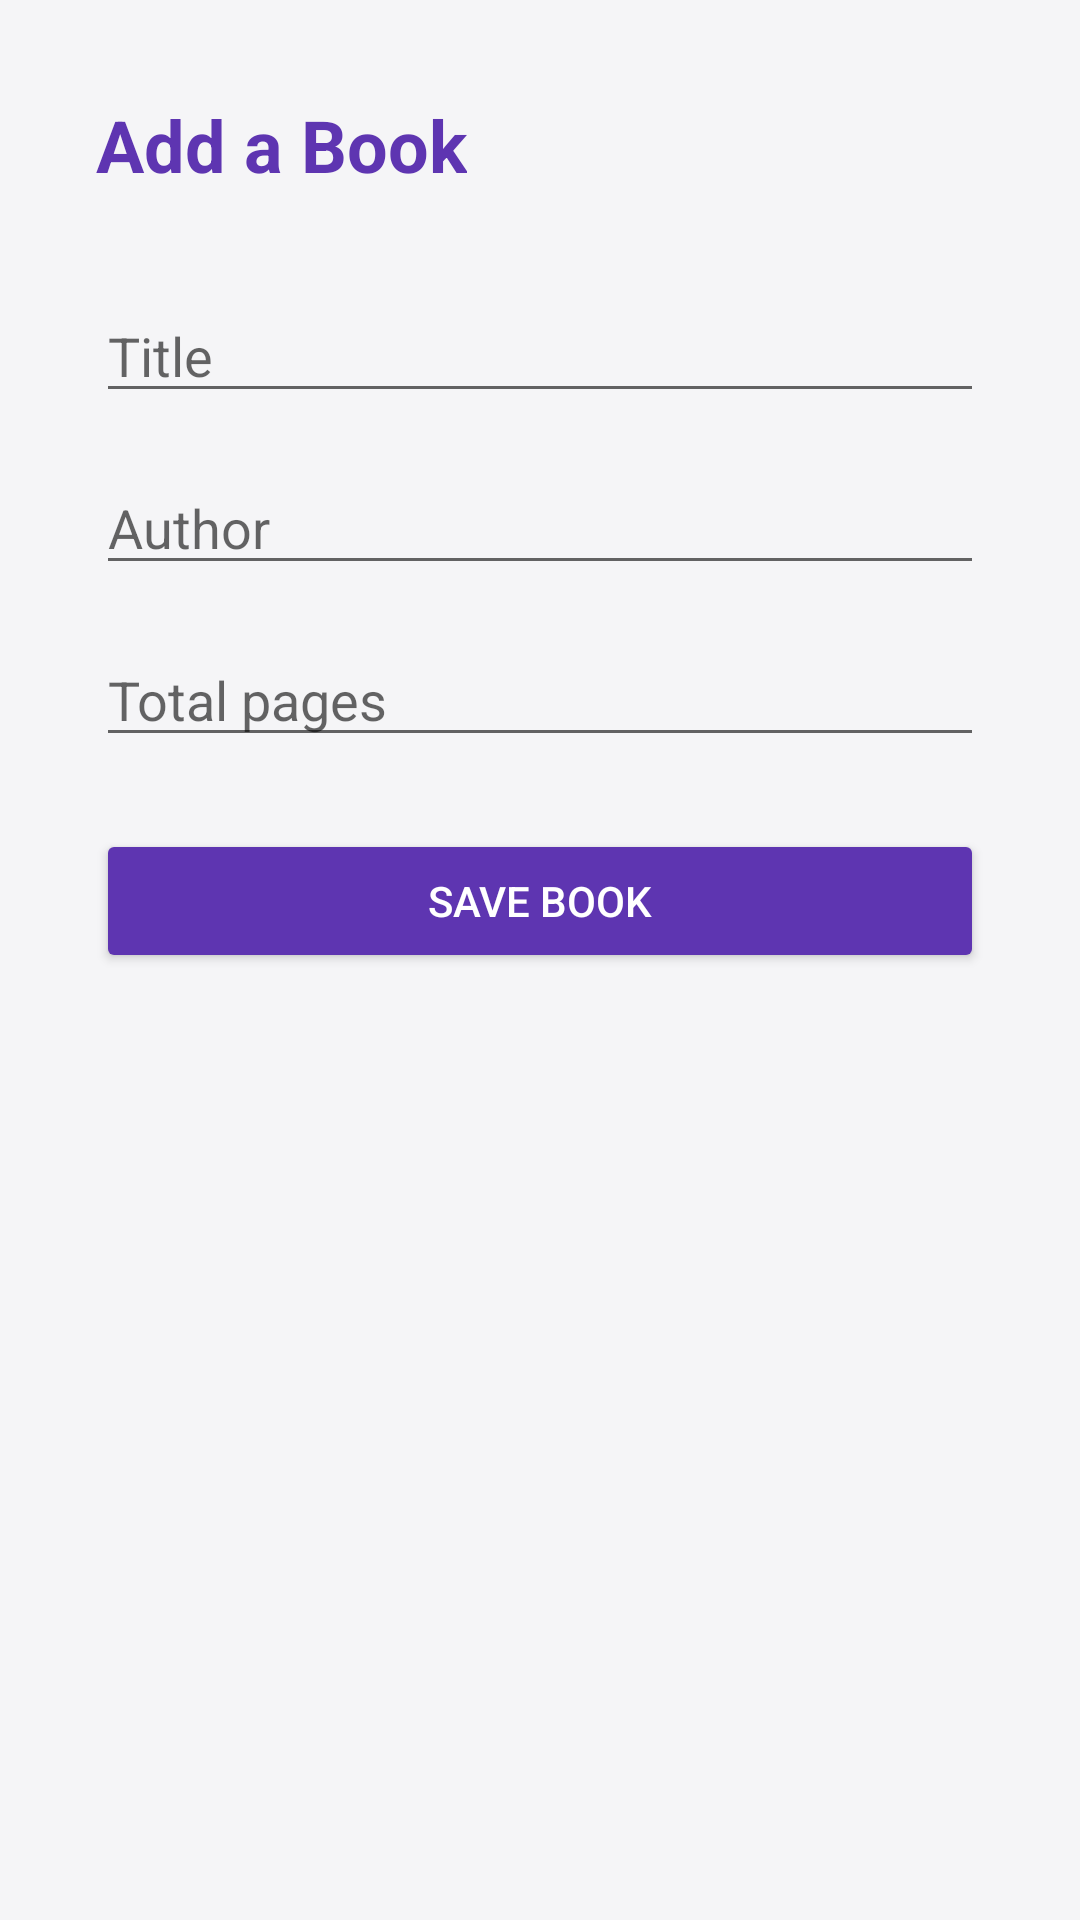

Write the Android layout XML for this screen, with the resource values it uses.
<!-- AndroidManifest.xml: application theme Theme.LibGood -->
<!-- res/layout/activity_add_book.xml -->
<?xml version="1.0" encoding="utf-8"?>
<LinearLayout xmlns:android="http://schemas.android.com/apk/res/android"
    android:layout_width="match_parent"
    android:layout_height="match_parent"
    android:orientation="vertical"
    android:padding="32dp"
    android:background="@color/background">

    <TextView
        android:layout_width="wrap_content"
        android:layout_height="wrap_content"
        android:text="@string/add_book_title"
        android:textSize="24sp"
        android:textStyle="bold"
        android:textColor="@color/primary"
        android:layout_marginBottom="32dp"/>

    <EditText
        android:id="@+id/titleField"
        android:layout_width="match_parent"
        android:layout_height="wrap_content"
        android:hint="@string/book_title_hint"
        android:inputType="textCapWords"
        android:layout_marginBottom="16dp"/>

    <EditText
        android:id="@+id/authorField"
        android:layout_width="match_parent"
        android:layout_height="wrap_content"
        android:hint="@string/author_hint"
        android:inputType="textCapWords"
        android:layout_marginBottom="16dp"/>

    <EditText
        android:id="@+id/pagesField"
        android:layout_width="match_parent"
        android:layout_height="wrap_content"
        android:hint="@string/total_pages_hint"
        android:inputType="number"
        android:layout_marginBottom="24dp"/>

    <Button
        android:id="@+id/saveBookButton"
        android:layout_width="match_parent"
        android:layout_height="wrap_content"
        android:text="@string/save_book"
        android:backgroundTint="@color/primary"
        android:textColor="@android:color/white"/>

</LinearLayout>
<!-- resources referenced by this layout -->
<resources>
  <color name="background">#F5F5F7</color>
  <color name="primary">#5E35B1</color>
  <string name="add_book_title">Add a Book</string>
  <string name="author_hint">Author</string>
  <string name="book_title_hint">Title</string>
  <string name="save_book">Save Book</string>
  <string name="total_pages_hint">Total pages</string>
  <style name="Theme.LibGood" parent="Theme.MaterialComponents.Light.NoActionBar">
          <item name="colorPrimary">@color/primary</item>
          <item name="colorPrimaryDark">@color/primaryDark</item>
          <item name="colorAccent">@color/accent</item>
          <item name="android:windowBackground">@color/background</item>
          <item name="android:statusBarColor" tools:targetApi="l">@color/primaryDark</item>
      </style>
  <color name="primaryDark">#4527A0</color>
  <color name="accent">#FF7043</color>
</resources>
